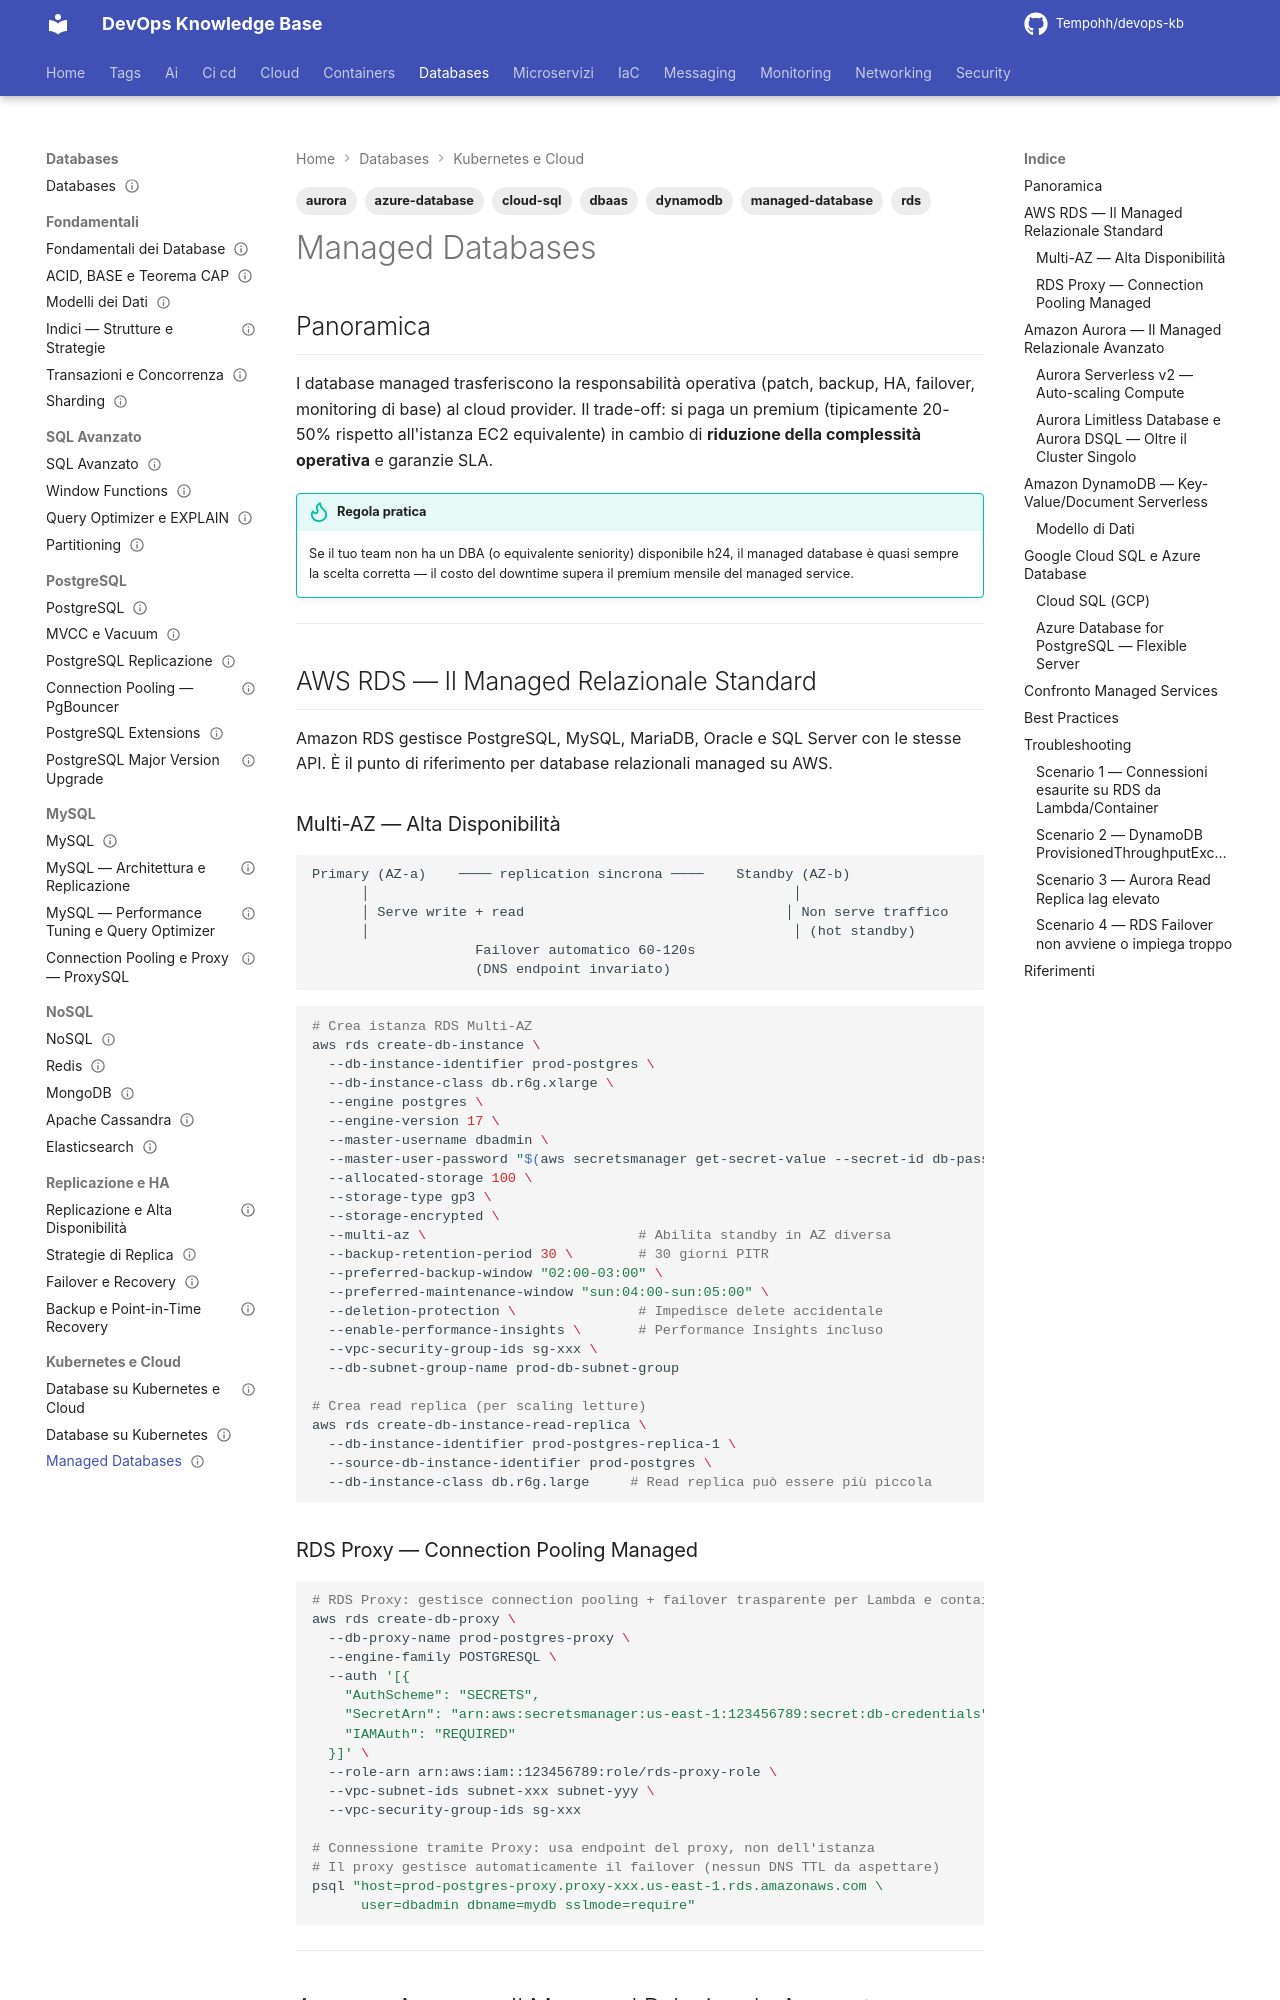

repository: Tempohh/devops-kb · page: databases/kubernetes-cloud/managed-databases/index.html · generator: mkdocs

---
title: "Managed Databases"
slug: managed-databases
category: databases
tags: [managed-database, rds, aurora, dynamodb, cloud-sql, azure-database, dbaas]
search_keywords: [managed database service, aws rds, amazon aurora, aurora serverless, dynamodb, google cloud sql, azure database postgresql, azure cosmos db, rds multi-az, rds read replicas, aurora global database, aurora storage auto scaling, rds proxy, database as a service, dbaas, database cloud comparison, rds vs aurora, aurora vs dynamodb, managed vs self-managed database, cloud database cost, rds instance types, aurora serverless v2, aurora limitless database, aurora dsql, alloydb, alloydb omni, planetscale, neon serverless postgres, cockroachdb cloud, supabase]
parent: databases/kubernetes-cloud/_index
related: [databases/replicazione-ha/backup-pitr, databases/replicazione-ha/failover-recovery, databases/postgresql/connection-pooling]
official_docs: https://docs.aws.amazon.com/AmazonRDS/latest/UserGuide/
status: reviewed
difficulty: intermediate
last_updated: 2026-10-02
last_verified: 2026-10-02
---

# Managed Databases

## Panoramica

I database managed trasferiscono la responsabilità operativa (patch, backup, HA, failover, monitoring di base) al cloud provider. Il trade-off: si paga un premium (tipicamente 20-50% rispetto all'istanza EC2 equivalente) in cambio di **riduzione della complessità operativa** e garanzie SLA.

!!! tip "Regola pratica"
    Se il tuo team non ha un DBA (o equivalente seniority) disponibile h24, il managed database è quasi sempre la scelta corretta — il costo del downtime supera il premium mensile del managed service.

---

## AWS RDS — Il Managed Relazionale Standard

Amazon RDS gestisce PostgreSQL, MySQL, MariaDB, Oracle e SQL Server con le stesse API. È il punto di riferimento per database relazionali managed su AWS.

### Multi-AZ — Alta Disponibilità

```
Primary (AZ-a)    ──── replication sincrona ────    Standby (AZ-b)
      │                                                    │
      │ Serve write + read                                │ Non serve traffico
      │                                                    │ (hot standby)
                    Failover automatico 60-120s
                    (DNS endpoint invariato)
```

```bash
# Crea istanza RDS Multi-AZ
aws rds create-db-instance \
  --db-instance-identifier prod-postgres \
  --db-instance-class db.r6g.xlarge \
  --engine postgres \
  --engine-version 17 \
  --master-username dbadmin \
  --master-user-password "$(aws secretsmanager get-secret-value --secret-id db-password --query SecretString --output text)" \
  --allocated-storage 100 \
  --storage-type gp3 \
  --storage-encrypted \
  --multi-az \                          # Abilita standby in AZ diversa
  --backup-retention-period 30 \        # 30 giorni PITR
  --preferred-backup-window "02:00-03:00" \
  --preferred-maintenance-window "sun:04:00-sun:05:00" \
  --deletion-protection \               # Impedisce delete accidentale
  --enable-performance-insights \       # Performance Insights incluso
  --vpc-security-group-ids sg-xxx \
  --db-subnet-group-name prod-db-subnet-group

# Crea read replica (per scaling letture)
aws rds create-db-instance-read-replica \
  --db-instance-identifier prod-postgres-replica-1 \
  --source-db-instance-identifier prod-postgres \
  --db-instance-class db.r6g.large     # Read replica può essere più piccola
```
